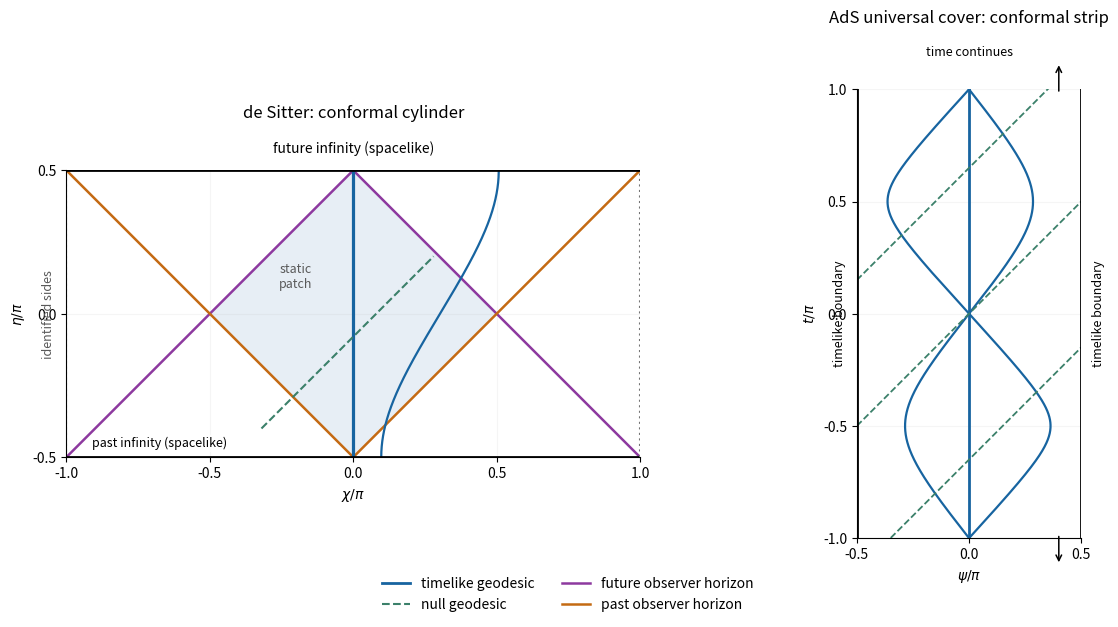

Recreate this plot in Python.
"""Original diagrams; Python 3.14, NumPy 2.3.5, Matplotlib 3.10.7.
Write a PNG basename to the caller CWD. Preserve caller MPLCONFIGDIR.
"""
import numpy as np
import matplotlib
matplotlib.use('Agg')
import matplotlib.pyplot as plt
from matplotlib.lines import Line2D
from matplotlib.patches import Polygon
pi=np.pi
fig,axs=plt.subplots(1,2,figsize=(11.8,6.6),gridspec_kw={'width_ratios':[1.8,1]},facecolor='white')
fig.subplots_adjust(left=.075,right=.975,bottom=.19,top=.87,wspace=.38)
blue='#1764a0';future='#8d399f';past='#c46a13';null='#3b806a'
ax=axs[0];eta=np.linspace(-pi/2+.001,pi/2-.001,700)
ax.add_patch(Polygon([[0,-.5],[.5,0],[0,.5],[-.5,0]],facecolor='#e7eef5',edgecolor='none',zorder=0))
for sign in [-1,1]:
    ax.plot(sign*(pi/2-eta)/pi,eta/pi,color=future,lw=1.8)
    ax.plot(sign*(eta+pi/2)/pi,eta/pi,color=past,lw=1.8)
ax.plot(np.zeros_like(eta),eta/pi,color=blue,lw=2.3)
ax.plot((.95+np.arcsin(.6*np.sin(eta)))/pi,eta/pi,color=blue,lw=1.6)
ray=np.linspace(-.32,.28,100);ax.plot(ray,ray-.08,color=null,ls='--',lw=1.5)
ax.axhline(.5,color='black',lw=2);ax.axhline(-.5,color='black',lw=2)
for x in [-1,1]:ax.axvline(x,color='0.45',ls=':',lw=1.5)
ax.text(0,.56,'future infinity (spacelike)',ha='center',fontsize=10)
ax.text(-.91,-.465,'past infinity (spacelike)',ha='left',fontsize=9,bbox={'facecolor':'white','edgecolor':'none','alpha':.9,'pad':1})
ax.text(-1.04,0,'identified sides',rotation=90,ha='right',va='center',fontsize=9,color='0.35')
ax.text(-.20,.08,'static\npatch',ha='center',va='bottom',fontsize=9,color='0.35')
ax.set(xlim=(-1,1),ylim=(-.5,.5),xlabel=r'$\chi/\pi$',ylabel=r'$\eta/\pi$')
ax.set_xticks([-1,-.5,0,.5,1]);ax.set_yticks([-.5,0,.5]);ax.set_aspect('equal')
ax.set_title('de Sitter: conformal cylinder',fontsize=12,pad=38)
ax=axs[1];tau=np.linspace(-pi,pi,1001)
for E,sign in [(1.,1),(1.6,1),(2.4,-1)]:
    psi=np.arctan(sign*np.sqrt(E*E-1)*np.sin(tau))
    t=np.unwrap(np.arctan2(E*np.sin(tau),np.cos(tau)))
    ax.plot(psi/pi,t/pi,color=blue,lw=2 if E==1 else 1.6)
psi=np.linspace(-pi/2+.001,pi/2-.001,500)
for offset in [-.65,0,.65]:ax.plot(psi/pi,psi/pi+offset,color=null,ls='--',lw=1.3)
for x in [-.5,.5]:ax.axvline(x,color='black',lw=2)
ax.text(-.55,0,'timelike boundary',ha='right',va='center',rotation=90,fontsize=9)
ax.text(.55,0,'timelike boundary',ha='left',va='center',rotation=90,fontsize=9)
for y,direction in [(1.,1),(-1.,-1)]:
    ax.annotate('',xy=(.4,y+.12*direction),xytext=(.4,y-.02*direction),arrowprops={'arrowstyle':'->','lw':1.1},annotation_clip=False)
ax.text(0,1.15,'time continues',ha='center',fontsize=9)

ax.set(xlim=(-.5,.5),ylim=(-1,1),xlabel=r'$\psi/\pi$',ylabel=r'$t/\pi$')
ax.set_xticks([-.5,0,.5]);ax.set_yticks([-1,-.5,0,.5,1]);ax.set_aspect('equal')
ax.set_title('AdS universal cover: conformal strip',fontsize=12,pad=48)
for ax in axs:
    ax.set_facecolor('white');ax.grid(alpha=.12)
    ax.spines['top'].set_visible(False);ax.spines['right'].set_visible(False)
legend=[Line2D([],[],color=blue,lw=2,label='timelike geodesic'),Line2D([],[],color=null,ls='--',lw=1.5,label='null geodesic'),Line2D([],[],color=future,lw=1.8,label='future observer horizon'),Line2D([],[],color=past,lw=1.8,label='past observer horizon')]
fig.legend(handles=legend,loc='lower center',bbox_to_anchor=(.5,.06),ncol=2,frameon=False,fontsize=10)
fig.savefig('paper-55-conformal-structure.png',dpi=125,facecolor='white',transparent=False)
plt.close(fig)
